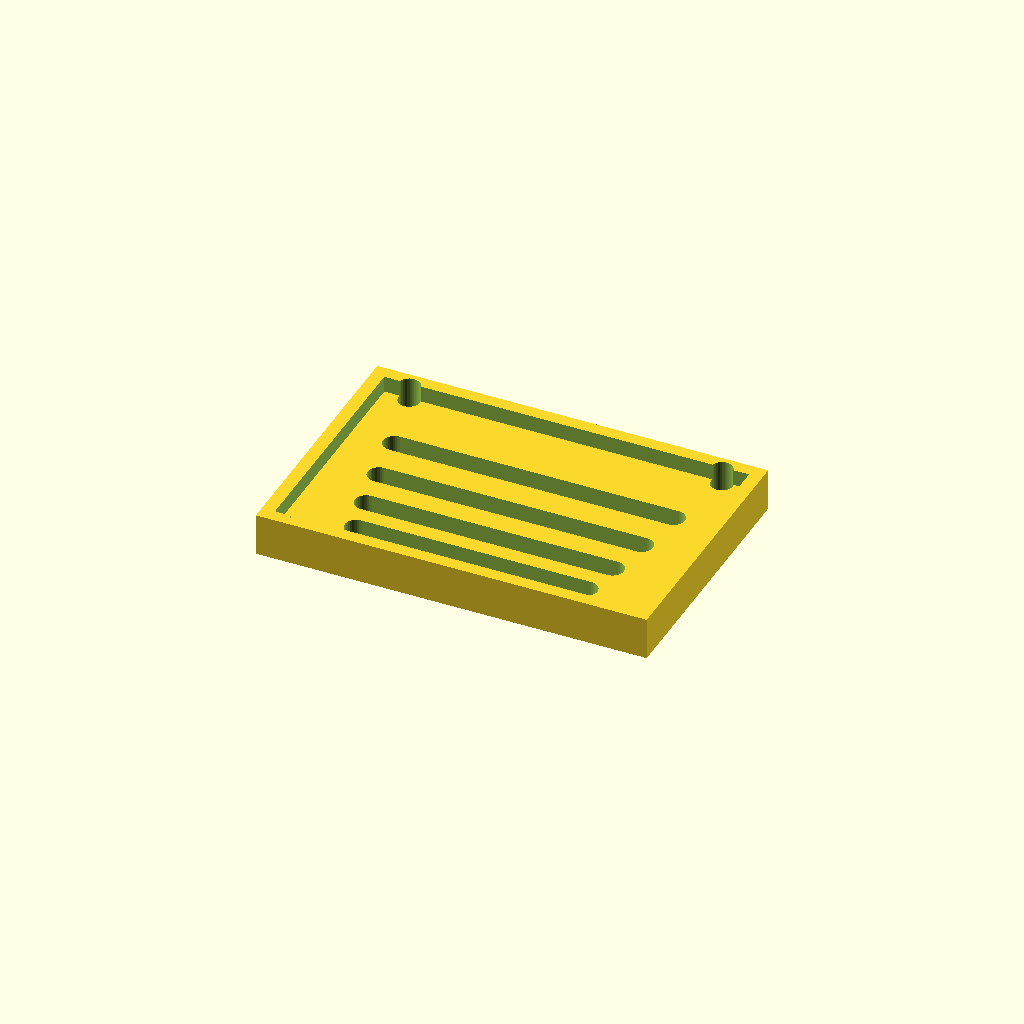
Cell 1: rendered with the file's own defaults.
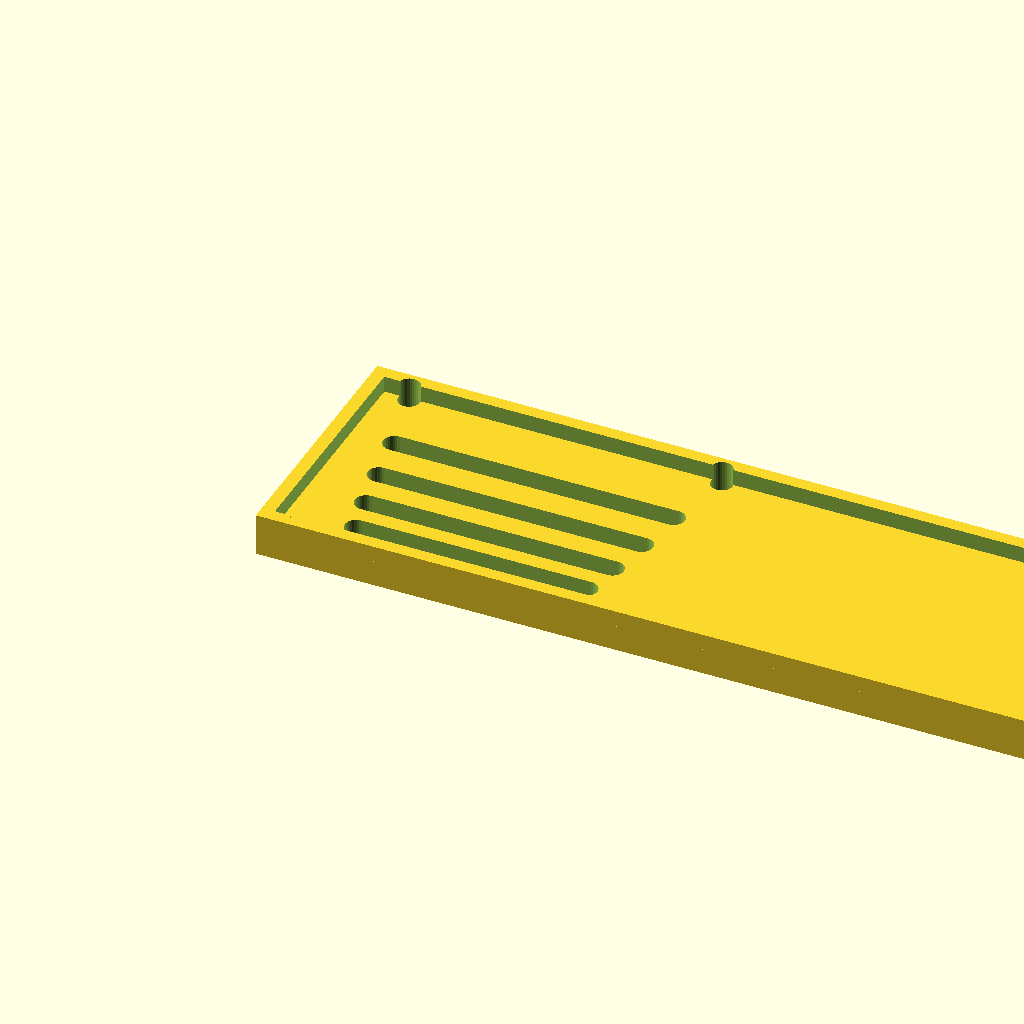
Cell 2 — panel_w set to 240, the other parameters unchanged.
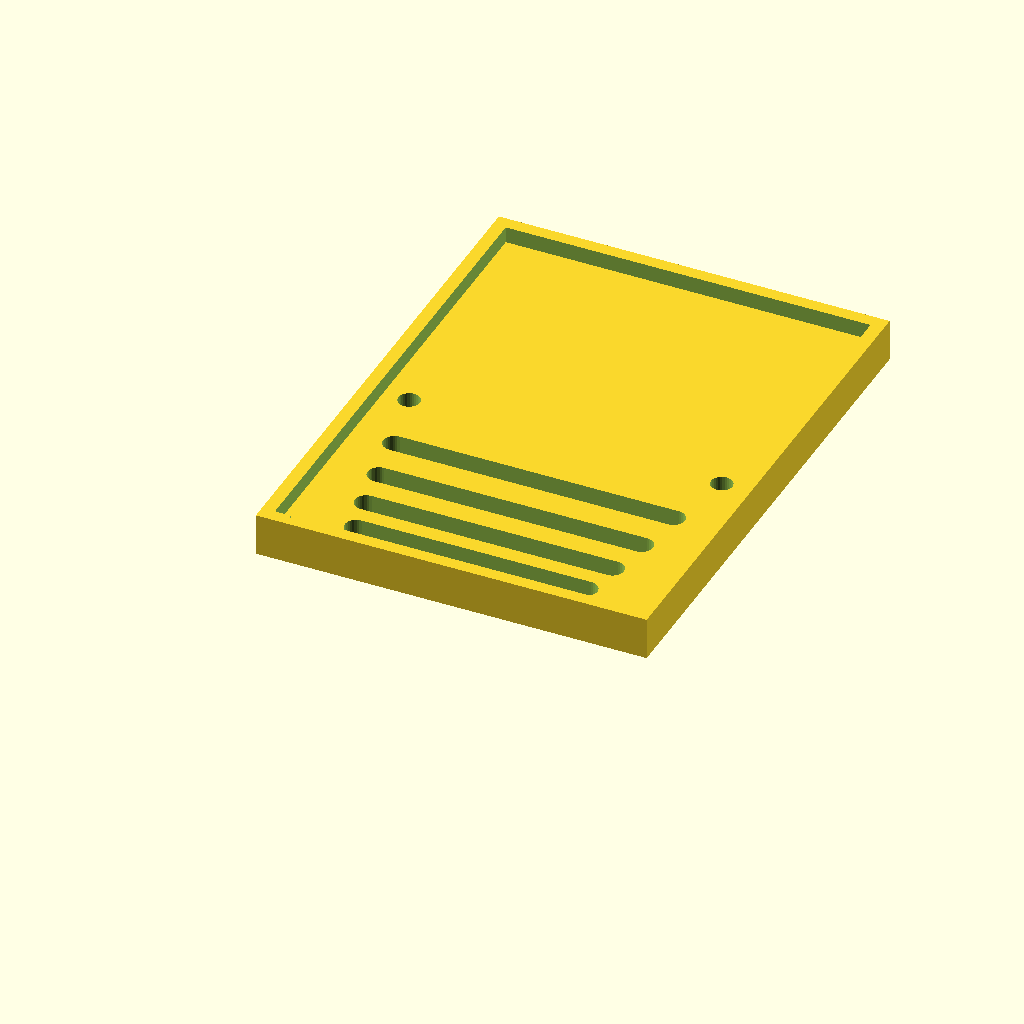
Cell 3: panel_d = 160 (everything else at default).
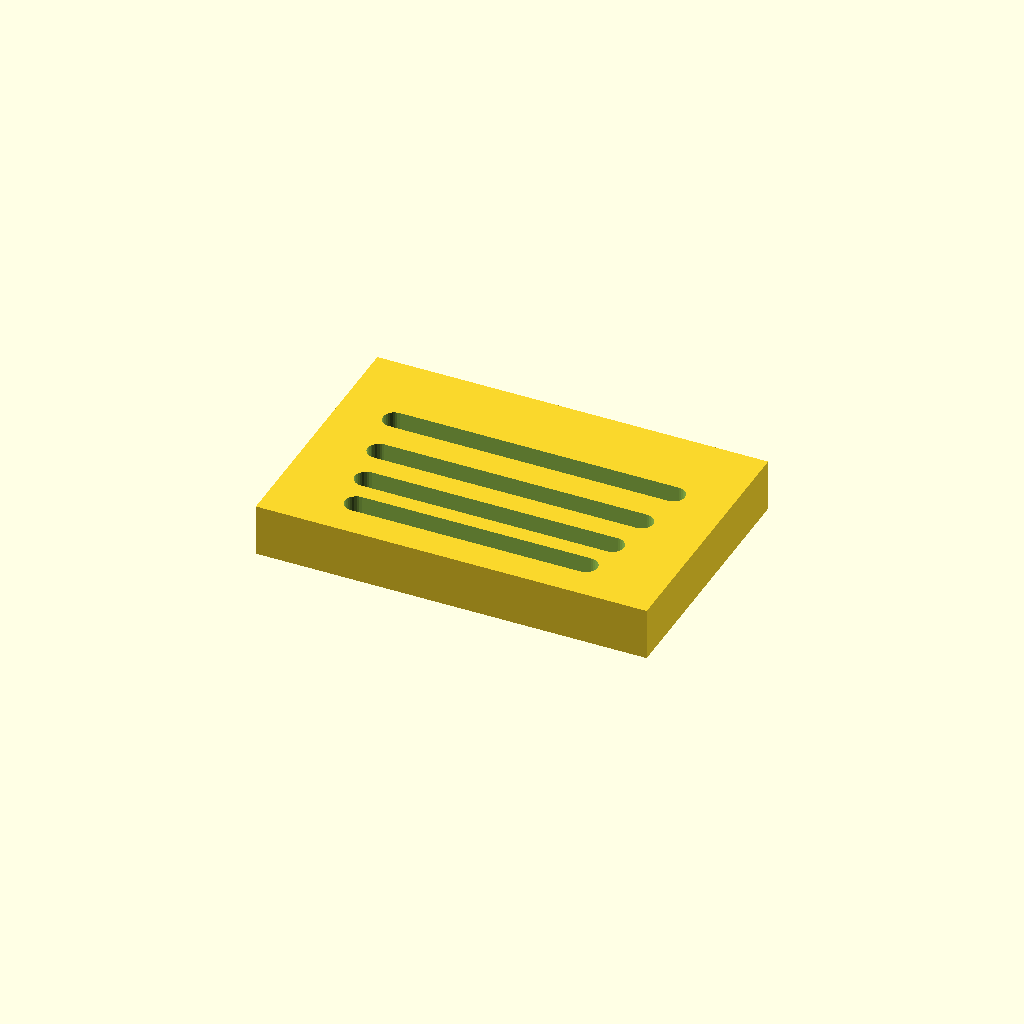
Cell 4: thick = 16 (everything else at default).
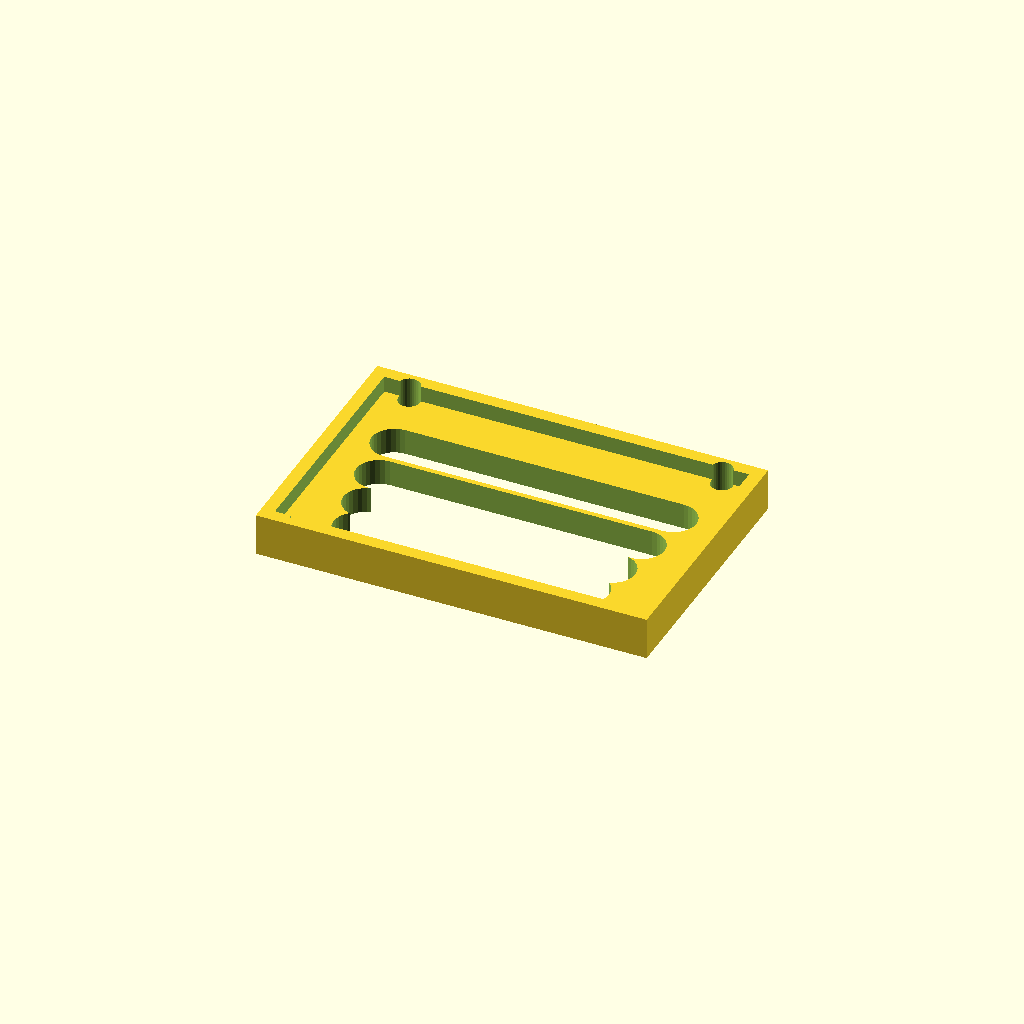
Cell 5: the same model with slot_w = 14.
All cells are drawn from one camera (rotation 55°, 0°, 25°, orthographic, colour scheme Cornfield), so only the parameter changes between them.
OpenSCAD source file optional_data/data/gen3/slottedpanels/part_0080.scad:
$fn = 32;

// ----------------------------------------------------------------------
// Slotted panel: 120 x 80 mm, 4 ряда of slots
// ----------------------------------------------------------------------

// --- parameters (mm) ---
panel_w = 120;            // panel width
panel_d = 80;             // panel depth
thick = 8;                // panel thickness
slot_w = 7;               // slot width
pitch0 = 12;              // first row pitch
pitch_step = 1.8;         // pitch increase per row
margin = 9.6;             // margin around the slot field
rows = 4;                 // number of slot rows
mount_d = 6.6;            // mounting holes
mount_x = 48;             // mounting hole offset
rim_h = 13;               // rim height
rim_t = 4;                // rim wall thickness

difference() {
  union() {
    cube([panel_w, panel_d, thick]);
    translate([0, 0, thick - 1]) difference() {
      cube([panel_w, panel_d, rim_h - thick + 1]);
      translate([rim_t, rim_t, -2.5]) cube([panel_w - 2 * rim_t, panel_d - 2 * rim_t, rim_h - thick + 6]);
    }
  }
  /* slot rows: stadium shaped cutters, 2.5 mm clear of both faces */
  /* row 0: pitch 12, length 70.56 */
  hull() {
    translate([24.72, 13.1, -2.5]) cylinder(h = thick + 5, d = slot_w);
    translate([95.28, 13.1, -2.5]) cylinder(h = thick + 5, d = slot_w);
  }
  /* row 1: pitch 13.8, length 75.6 */
  hull() {
    translate([22.2, 25.1, -2.5]) cylinder(h = thick + 5, d = slot_w);
    translate([97.8, 25.1, -2.5]) cylinder(h = thick + 5, d = slot_w);
  }
  /* row 2: pitch 15.6, length 80.64 */
  hull() {
    translate([19.68, 38.9, -2.5]) cylinder(h = thick + 5, d = slot_w);
    translate([100.32, 38.9, -2.5]) cylinder(h = thick + 5, d = slot_w);
  }
  /* row 3: pitch 17.4, length 85.68 */
  hull() {
    translate([17.16, 54.5, -2.5]) cylinder(h = thick + 5, d = slot_w);
    translate([102.84, 54.5, -2.5]) cylinder(h = thick + 5, d = slot_w);
  }
  translate([12, 4.8, -2.5]) cylinder(h = 18, d = mount_d);
  translate([12, 75.2, -2.5]) cylinder(h = 18, d = mount_d);
  translate([108, 4.8, -2.5]) cylinder(h = 18, d = mount_d);
  translate([108, 75.2, -2.5]) cylinder(h = 18, d = mount_d);
}
Parameter table extracted from the source (name, type, default, range or options):
panel_w: number, default 120
panel_d: number, default 80
thick: number, default 8
slot_w: number, default 7
pitch0: number, default 12
pitch_step: number, default 1.8
margin: number, default 9.6
rows: number, default 4
mount_d: number, default 6.6
mount_x: number, default 48
rim_h: number, default 13
rim_t: number, default 4
